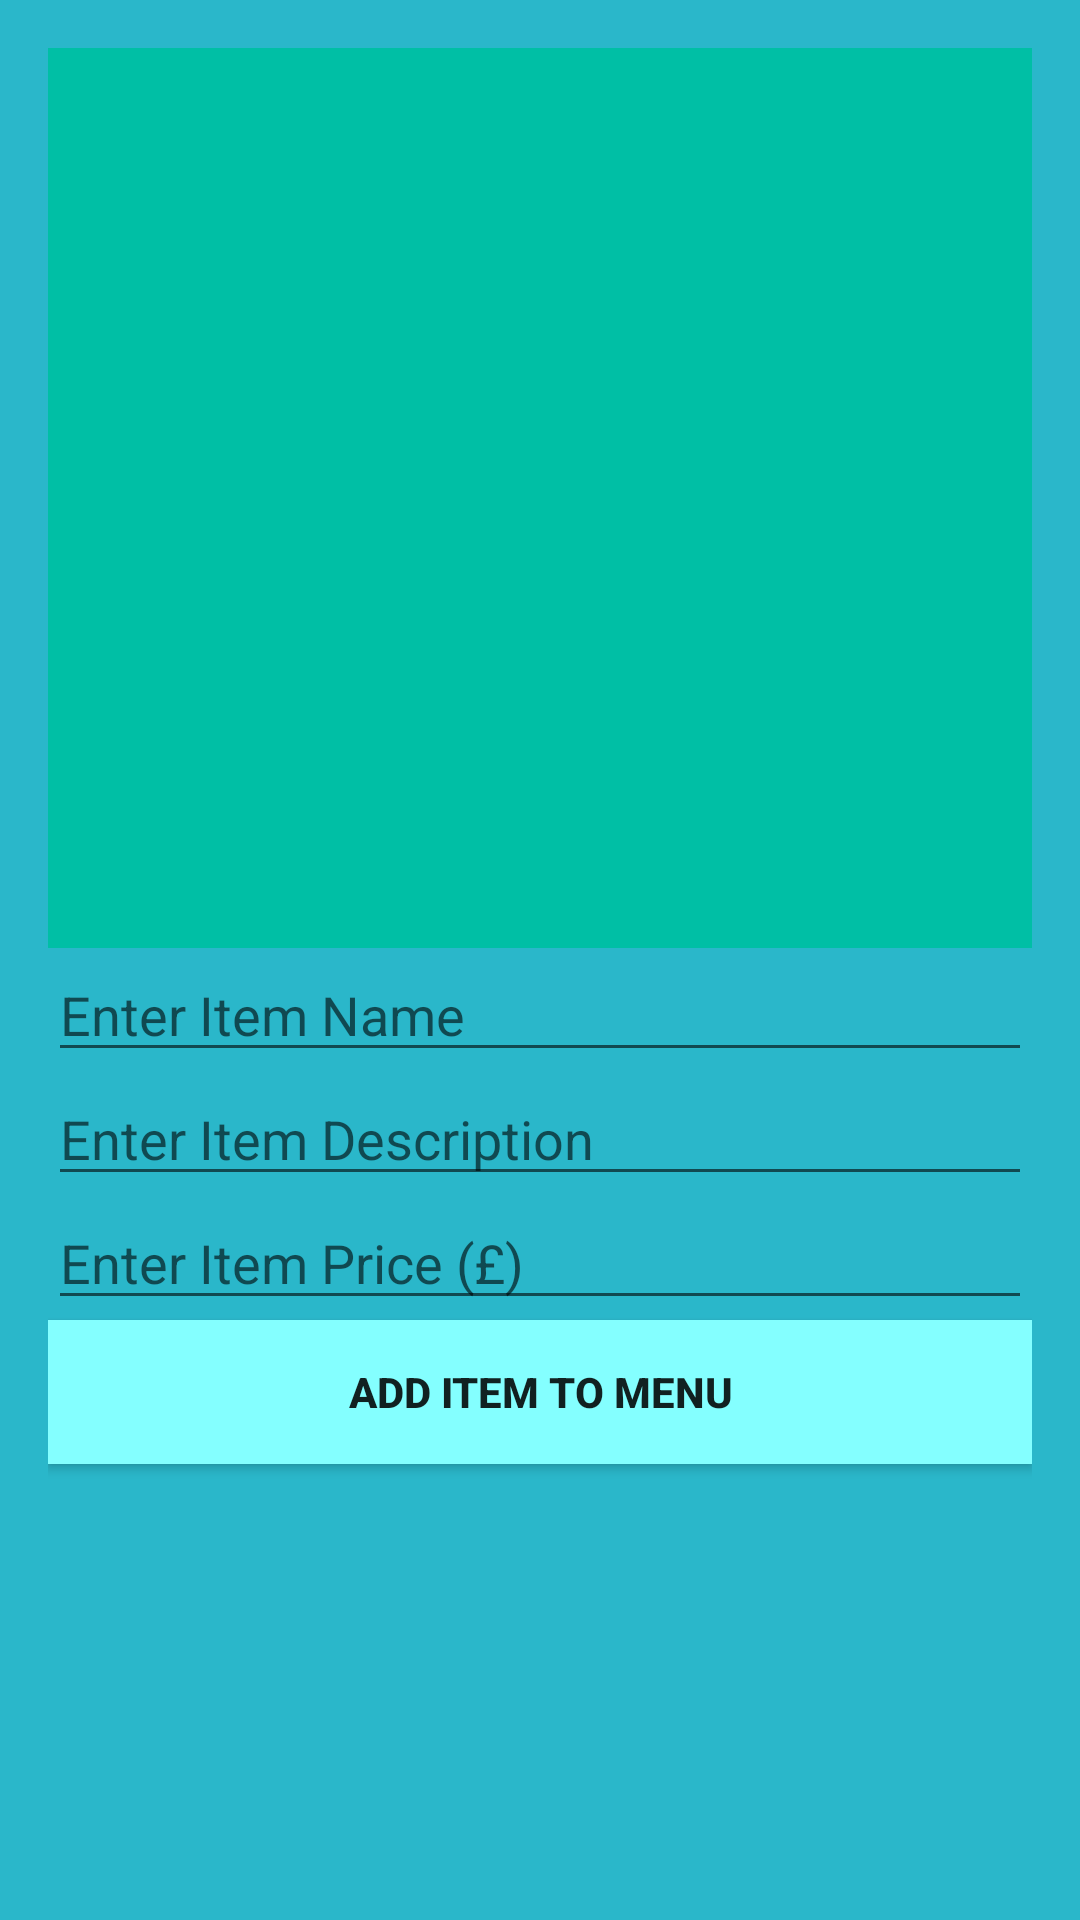

Write the Android layout XML for this screen, with the resource values it uses.
<!-- AndroidManifest.xml: application theme Theme.AppCompat.Light.NoActionBar -->
<!-- res/layout/activity_add_kain.xml -->
<?xml version="1.0" encoding="utf-8"?>

<LinearLayout xmlns:android="http://schemas.android.com/apk/res/android"
    xmlns:app="http://schemas.android.com/apk/res-auto"
    xmlns:tools="http://schemas.android.com/tools"
    android:layout_width="match_parent"
    android:layout_height="match_parent"
    android:orientation="vertical"
    android:paddingBottom="16dp"
    android:paddingLeft="16dp"
    android:paddingRight="16dp"
    android:background="@color/colorPrimary"
    android:paddingTop="16dp"
    tools:context="com.example.jianwei.suteraproject.AddKain">

    <ImageButton
        android:layout_width="match_parent"
        android:layout_height="300dp"
        android:background="#00BFA5"
        android:onClick="ImageButtonClicked"
        android:id="@+id/ItemImageButton"
        />
    <EditText
        android:layout_width="match_parent"
        android:layout_height="wrap_content"
        android:id="@+id/itemName"
        android:hint="Enter Item Name"/>

    <EditText
        android:layout_width="match_parent"
        android:layout_height="wrap_content"
        android:id="@+id/itemDesc"
        android:hint="Enter Item Description"
        />
    <EditText
        android:layout_width="match_parent"
        android:layout_height="wrap_content"
        android:id="@+id/itemPrice"
        android:hint="Enter Item Price (£)"
        />

    <Button
        android:layout_width="match_parent"
        android:layout_height="wrap_content"
        android:text="Add Item To Menu"
        android:textStyle="bold"
        android:background="@color/colorPrimary2"
        android:onClick="uploadItemButtonClicked"
        />

</LinearLayout>
<!-- resources referenced by this layout -->
<resources>
  <color name="colorPrimary">#2ab7ca</color>
  <color name="colorPrimary2">#84FFFF</color>
</resources>
